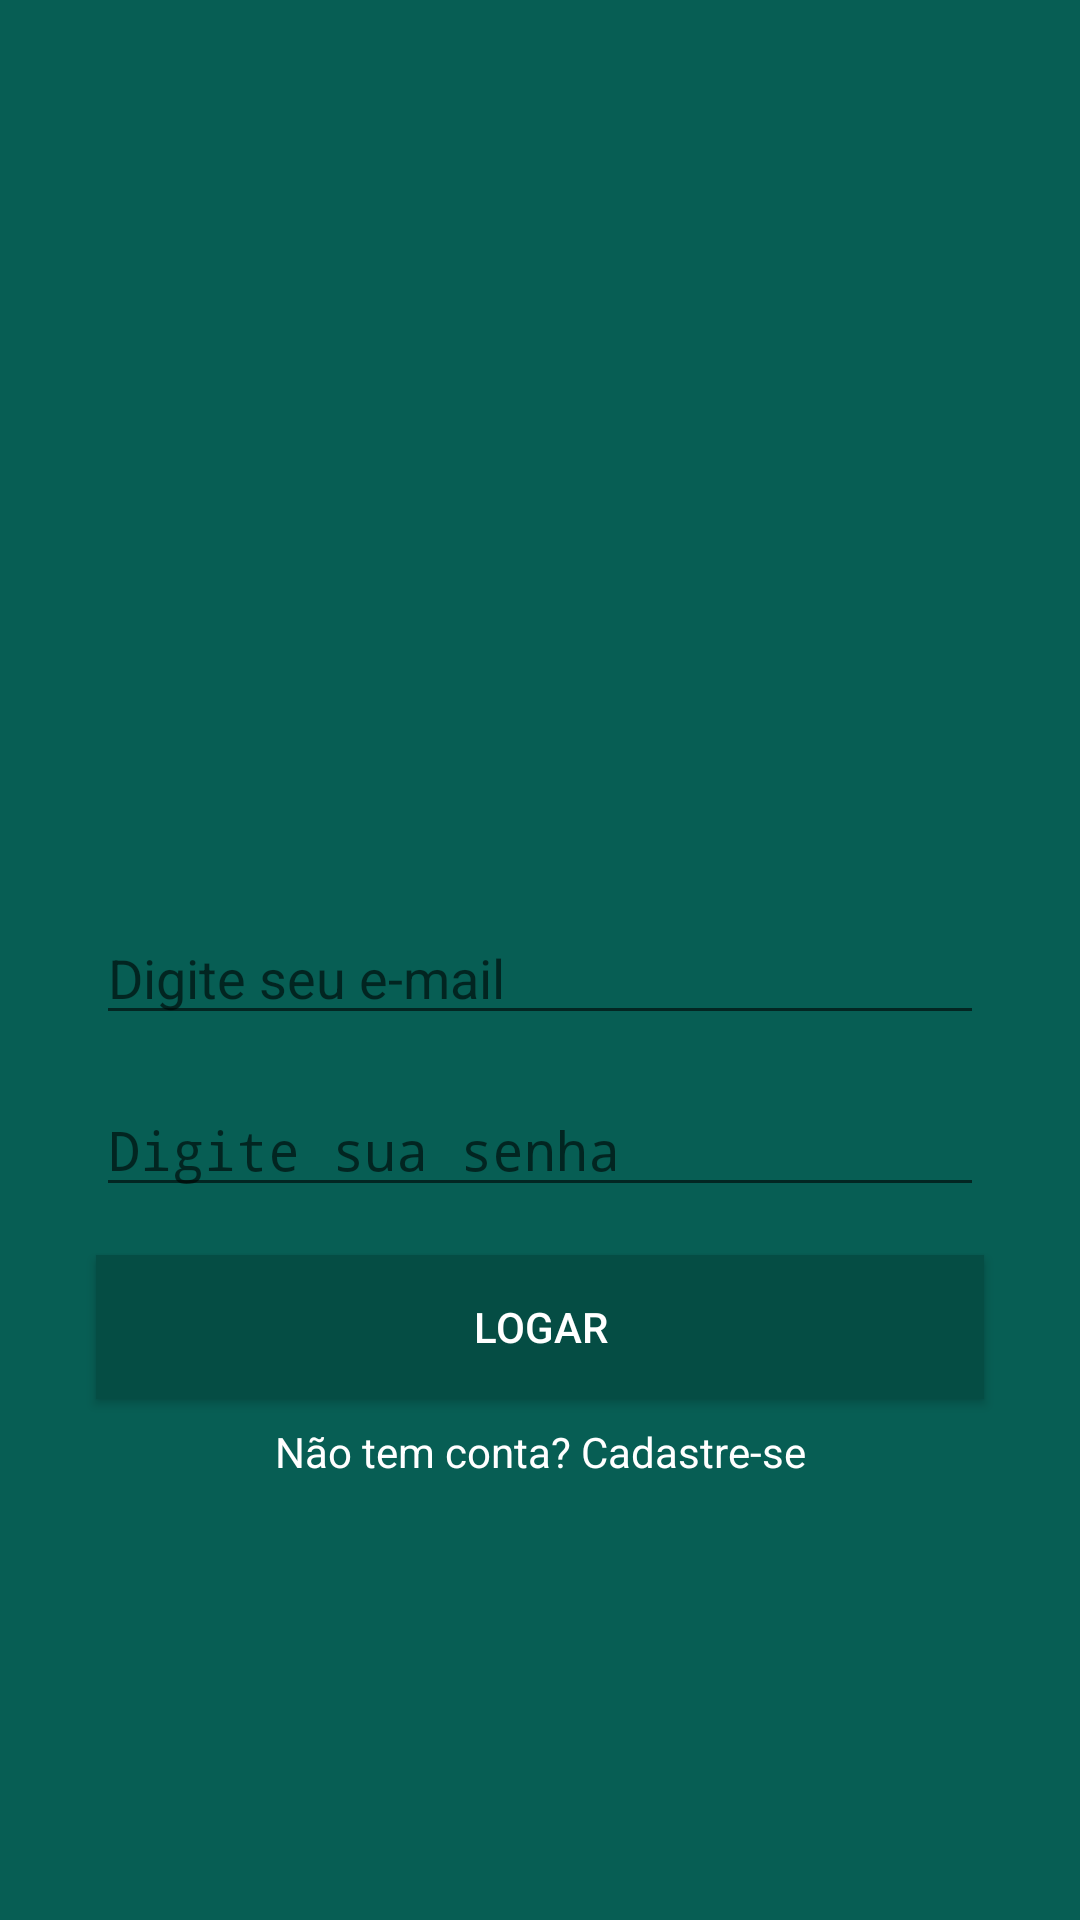

Here is an Android app screen rendered from its layout file. Give the layout XML and the strings, colors and styles it references.
<!-- AndroidManifest.xml: application theme AppTheme -->
<!-- res/layout/activity_login.xml -->
<?xml version="1.0" encoding="utf-8"?>
<android.support.constraint.ConstraintLayout xmlns:android="http://schemas.android.com/apk/res/android"
    xmlns:app="http://schemas.android.com/apk/res-auto"
    xmlns:tools="http://schemas.android.com/tools"
    android:layout_width="match_parent"
    android:layout_height="match_parent"
    android:background="@color/colorPrimary"
    tools:context=".LoginActivity">


    <ImageView
        android:id="@+id/imageView2"
        android:layout_width="200dp"
        android:layout_height="157dp"
        android:layout_marginStart="8dp"
        android:layout_marginLeft="8dp"
        android:layout_marginEnd="8dp"
        android:layout_marginRight="8dp"
        app:layout_constraintBottom_toTopOf="@+id/editText"
        app:layout_constraintEnd_toEndOf="parent"
        app:layout_constraintHorizontal_bias="0.5"
        app:layout_constraintStart_toStartOf="parent"
        app:layout_constraintTop_toTopOf="parent"
        app:layout_constraintVertical_chainStyle="packed"
        app:srcCompat="@drawable/logo" />

    <EditText
        android:id="@+id/editText"
        android:layout_width="0dp"
        android:layout_height="wrap_content"
        android:layout_marginStart="32dp"
        android:layout_marginLeft="32dp"
        android:layout_marginEnd="32dp"
        android:layout_marginRight="32dp"
        android:ems="10"
        android:hint="@string/digite_email"
        android:inputType="textEmailAddress"
        app:layout_constraintBottom_toTopOf="@+id/editText2"
        app:layout_constraintEnd_toEndOf="parent"
        app:layout_constraintHorizontal_bias="0.5"
        app:layout_constraintStart_toStartOf="parent"
        app:layout_constraintTop_toBottomOf="@+id/imageView2" />

    <EditText
        android:id="@+id/editText2"
        android:layout_width="0dp"
        android:layout_height="wrap_content"
        android:layout_marginStart="32dp"
        android:layout_marginLeft="32dp"
        android:layout_marginTop="16dp"
        android:layout_marginEnd="32dp"
        android:layout_marginRight="32dp"
        android:ems="10"
        android:hint="@string/digite_senha"
        android:inputType="textPassword"
        app:layout_constraintBottom_toTopOf="@+id/button"
        app:layout_constraintEnd_toEndOf="parent"
        app:layout_constraintHorizontal_bias="0.5"
        app:layout_constraintStart_toStartOf="parent"
        app:layout_constraintTop_toBottomOf="@+id/editText" />

    <Button
        android:id="@+id/button"
        android:layout_width="0dp"
        android:layout_height="wrap_content"
        android:layout_marginStart="32dp"
        android:layout_marginLeft="32dp"
        android:layout_marginTop="16dp"
        android:layout_marginEnd="32dp"
        android:layout_marginRight="32dp"
        android:background="@color/colorPrimaryDark"
        android:text="@string/botao_logar"
        android:textColor="@android:color/white"
        app:layout_constraintBottom_toTopOf="@+id/textView"
        app:layout_constraintEnd_toEndOf="parent"
        app:layout_constraintHorizontal_bias="0.5"
        app:layout_constraintStart_toStartOf="parent"
        app:layout_constraintTop_toBottomOf="@+id/editText2" />

    <TextView
        android:id="@+id/textView"
        android:layout_width="wrap_content"
        android:layout_height="wrap_content"
        android:layout_marginStart="8dp"
        android:layout_marginLeft="8dp"
        android:layout_marginTop="8dp"
        android:layout_marginEnd="8dp"
        android:layout_marginRight="8dp"
        android:onClick="abrirTelaCadastro"
        android:text="@string/nao_tem_conta"
        android:textColor="@android:color/white"
        app:layout_constraintBottom_toBottomOf="parent"
        app:layout_constraintEnd_toEndOf="parent"
        app:layout_constraintHorizontal_bias="0.5"
        app:layout_constraintStart_toStartOf="parent"
        app:layout_constraintTop_toBottomOf="@+id/button" />
</android.support.constraint.ConstraintLayout>
<!-- resources referenced by this layout -->
<resources>
  <color name="colorPrimary">#075e54</color>
  <color name="colorPrimaryDark">#054d44</color>
  <string name="botao_logar">Logar</string>
  <string name="digite_email">Digite seu e-mail</string>
  <string name="digite_senha">Digite sua senha</string>
  <string name="nao_tem_conta">Não tem conta? Cadastre-se</string>
  <style name="AppTheme" parent="Theme.AppCompat.NoActionBar">
          
          <item name="colorPrimary">@color/colorPrimary</item>
          <item name="colorPrimaryDark">@color/colorPrimaryDark</item>
          <item name="colorAccent">@color/colorAccent</item>
      </style>
  <color name="colorAccent">#25d366</color>
</resources>
